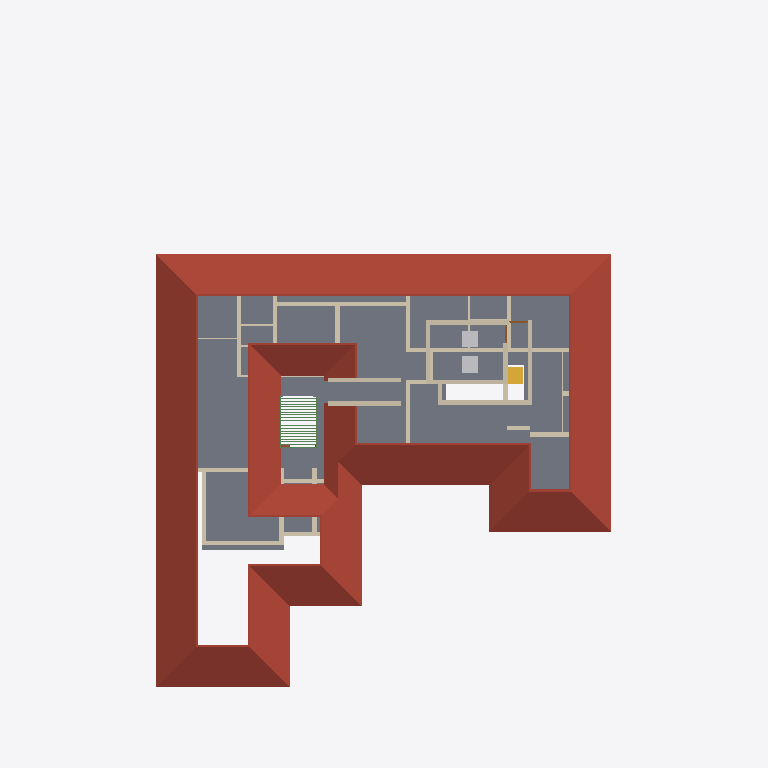
Plan cut of the same IFC building model at storey 'FF' (level 3.45 m, cut at 4.85 m), seen from above with north up, elements coloured by IFC class: 38 walls (beige), 20 beams (green), 2 other elements (light grey), 2 doors (brown), 1 roof (red-brown), 1 slab (grey), 1 stair flight (yellow). Cut surfaces are drawn darker.
Extent 31.2 m × 38.7 m × 8.4 m (x, y, z). Storeys (5): 00 at 0.00 m; GF at 0.45 m; GF Lintel at 2.10 m; FF at 3.45 m; FFtop at 5.70 m. Elements (348): 114 IfcBeam, 63 IfcWall, 60 IfcColumn, 29 IfcFurniture, 24 IfcWindow, 21 IfcDoor, 14 IfcSanitaryTerminal, 6 IfcRailing, 5 IfcStairFlight, 3 IfcFurnishingElement, 3 IfcSlab, 2 IfcCovering.

HEADER;
FILE_DESCRIPTION(('ViewDefinition[DesignTransferView]'),'2;1');
FILE_NAME('Sreekesh.ifc','2025-01-04T19:37:41+05:30',(),(),'IfcOpenShell 0.8.0','Bonsai 0.8.0','Nobody');
FILE_SCHEMA(('IFC4X3'));
ENDSEC;
DATA;
#1=IFCPROJECT('0aPvmvJuf5owphcfiKWAsN',$,'My Project',$,$,$,$,(#14,#26),#9);
#30=IFCSITE('3jTVXq97zE2OZTfzZH9iYT',$,'My Site',$,$,#53,$,$,$,$,$,$,$,$);
#65094=IFCSITE('2fYgYmrKX9qBU4UTrnxcjg',$,'Site',$,$,#83311,#65100,$,$,$,$,$,$,$);
#36=IFCBUILDING('3Bt1MypEf4fuqFfshm9kTs',$,'My Building',$,$,#59,$,$,$,$,$,$);
#42=IFCBUILDINGSTOREY('3Yt8GBe1vE1Byt_$JKaQnQ',$,'GF',$,$,#7313,$,$,$,$);
#8023=IFCBUILDINGSTOREY('3LNq90aff4Xhn4xfthWyFx',$,'00',$,$,#8039,$,$,$,$);
#71986=IFCBUILDINGSTOREY('1ZF$IMkzjA5efl8XVVA8ry',$,'FFtop',$,$,#72046,$,$,$,$);
#72129=IFCBUILDINGSTOREY('1Nt2vvvNTB5u0X$NIke4ti',$,'GF Lintel',$,$,#72420,$,$,$,$);
#83382=IFCBUILDINGSTOREY('2do7yjy$r1eOSN7_GxsK9f',$,'FF',$,$,#83409,$,$,$,$);
#7282=IFCROOF('1xR$Iy8cz6PBZpMjmzsIta',$,'Roof',$,$,#82831,#7300,$,.HIP_ROOF.);
#5763=IFCSLAB('2k1_QIQ_vEheGYBKPFgtqG',$,'Slab',$,$,#82811,#5774,$,$);
#18348=IFCWALL('1c7n2BYDr8yh53xvaRXxqS',$,'Wall',$,$,#19372,#18359,$,$);
#70587=IFCWALL('2XDbrjG5j5PvXvf_KucmLv',$,'Wall',$,$,#83326,#70598,$,$);
#18525=IFCWALL('2nl9frQ2v9fwHEG6jroVG1',$,'Wall',$,$,#65610,#18536,$,$);
#57109=IFCWALL('1ETxKrb4TF896AFEpR9_yj',$,'Wall',$,$,#83336,#57120,$,$);
#102232=IFCWALL('3BbLnMq0r7ivvaULYjF4Vv',$,'Wall',$,$,#102305,#102243,$,$);
#57184=IFCWALL('0c73UdQCTAPRd9XQFZ89AW',$,'Wall',$,$,#83351,#57195,$,$);
#2959=IFCWALL('3OEI3BHmD4XPtrMwXvI884',$,'Wall',$,$,#22909,#2970,$,$);
#4130=IFCWALL('1AvIXg7ED1P9NhJbZDV_E1',$,'Wall',$,$,#69324,#4141,$,$);
#4072=IFCWALL('0Y3rN168r7Jxb0OqetfU7X',$,'Wall',$,$,#69296,#4083,$,$);
#57084=IFCWALL('0u2i_ZSPv3RPRlNYm3NV1G',$,'Wall',$,$,#83321,#57090,$,$);
#102201=IFCWALL('1d8KAB1ef84Bs8SUdT2bKV',$,'Wall',$,$,#102323,#102212,$,$);
#83455=IFCFURNITURE('1mlyFenrv09BWq3My2l6Hk',$,'Furniture',$,$,#83480,#83468,$,$);
#83410=IFCFURNITURE('0T5vwAhWTCDPBh2zImAynU',$,'Furniture',$,$,#83454,#83442,$,$);
#45624=IFCSTAIRFLIGHT('0kXRKmQxrChvM7pa6VirAk',$,'StairFlight',$,$,#74715,#45656,$,$,$,$,$,$);
#18672=IFCWALL('0s5YaOi8jF58ocUKtzFB68',$,'Wall',$,$,#28064,#18683,$,$);
#57305=IFCWALL('0Z0bd3Oh11nhq2BD9eKr3z',$,'Wall',$,$,#83316,#57316,$,$);
#18194=IFCWALL('1AbV9w0nLBfPekv$ii5eki',$,'Wall',$,$,#28370,#18205,$,$);
#79541=IFCWALL('1mS3qqScf5JOBa3mEtEZMB',$,'Wall',$,$,#83346,#79552,$,$);
#4009=IFCWALL('2lHSG51rHEfeNsY_Rnf304',$,'Wall',$,$,#66732,#4020,$,$);
#23938=IFCWALL('0ZZEq2syzEPfO9qD2AQWDv',$,'Wall',$,$,#24127,#23949,$,$);
#18588=IFCWALL('0dH3P3qYrCC8jvNsEw9m9T',$,'Wall',$,$,#35030,#18599,$,$);
#18042=IFCWALL('3bhXUDB39FaPZW_NASdZlT',$,'Wall',$,$,#18329,#18053,$,$);
#18431=IFCWALL('0_Fa$t1jbFZejYJKQtXQPU',$,'Wall',$,$,#18511,#18442,$,$);
#16824=IFCWALL('22rcD3X5r7MgpdxSZ8ZAiA',$,'Wall',$,$,#16885,#16835,$,$);
#4193=IFCWALL('1S26G2gIX1gA7ikyBlvCVo',$,'Wall',$,$,#69277,#4204,$,$);
#24001=IFCWALL('3hphgpD2b28xqT53FPskSj',$,'Wall',$,$,#46914,#24012,$,$);
#4251=IFCWALL('0Bt3ZVIAf4Xxxu9dLd3uEo',$,'Wall',$,$,#27744,#4262,$,$);
#24146=IFCWALL('1IqnFxFrT6ouqKqDq21plZ',$,'Wall',$,$,#46678,#24157,$,$);
#76566=IFCWALL('3XvdzCOq1DRgoCqJHOiUDH',$,'Wall',$,$,#76747,#76577,$,$);
#23875=IFCWALL('0DClOP6mT1CvFzGeMn9ZJc',$,'Wall',$,$,#46962,#23886,$,$);
#3520=IFCWALL('1kfIyPN_b4JPSDED46DDvv',$,'Wall',$,$,#67320,#3526,$,$);
#16913=IFCWALL('3FSYpd1tn9SgCqZ8sPMfkT',$,'Wall',$,$,#27910,#16924,$,$);
#18646=IFCWALL('20GHUXbGDFDBHE5XphavUy',$,'Wall',$,$,#93006,#18657,$,$);
#22728=IFCWALL('0eBbQlH7v64usfOLZyJNbw',$,'Wall',$,$,#22771,#22739,$,$);
#70530=IFCWALL('0VbuqKVar6WPg4OKD3v6G1',$,'Wall',$,$,#83331,#70541,$,$);
#24504=IFCWALL('2_1GARUmnBv8h1fVKiMUG8',$,'Wall',$,$,#51319,#24515,$,$);
#16773=IFCWALL('0vAvAPPZn94g1F0qqRTqPu',$,'Wall',$,$,#27928,#16784,$,$);
#62691=IFCBEAM('2HYqb8m_D6hOo_AqtMucHB',$,'Beam',$,$,#83201,#62702,$,$);
#62774=IFCBEAM('0nfKw8hKXB98TwHocEEooZ',$,'Beam',$,$,#83211,#62785,$,$);
#18392=IFCWALL('2Hkjxieqv1Fue5ySQ6NeWL',$,'Wall',$,$,#18393,#18403,$,$);
#4589=IFCWALL('3bxDDefdT5ye1dowu7JjI8',$,'Wall',$,$,#63723,#4600,$,$);
#24729=IFCWALL('15QyFwFBn9rgpI0zLt9Ihd',$,'Wall',$,$,#24772,#24740,$,$);
#79861=IFCDOOR('0LCRMQrK192wZGwZSS$clQ',$,'Door',$,$,#82644,#79892,$,2.09999990463257,1.0,$,$,$);
#62797=IFCBEAM('2q4gVDXy5Dg8CaOG7mGt7h',$,'Beam',$,$,#83206,#62808,$,$);
#62899=IFCBEAM('2W$$6BKtD8xB0Wi61HL1SB',$,'Beam',$,$,#83216,#62914,$,$);
#62926=IFCBEAM('2JLUcOh313qRVSsK42bgKm',$,'Beam',$,$,#83221,#62941,$,$);
#62953=IFCBEAM('3W$FA6ZZ115PDujfysprnb',$,'Beam',$,$,#83226,#62968,$,$);
#62980=IFCBEAM('1cKiVHlPD3p8RbIzsnMPZ_',$,'Beam',$,$,#83231,#62995,$,$);
#63007=IFCBEAM('04pINpR4HE6v99XdDhqTjT',$,'Beam',$,$,#83236,#63022,$,$);
#63034=IFCBEAM('3sr0oXzCX5w9lbpIxP_YpO',$,'Beam',$,$,#83241,#63049,$,$);
#63061=IFCBEAM('0xRhGg2Jf77x1BXvoe1Hei',$,'Beam',$,$,#83246,#63076,$,$);
#63088=IFCBEAM('3S83oKq3jBPPbdYTdcKMS_',$,'Beam',$,$,#83251,#63103,$,$);
#63142=IFCBEAM('1xs3mrz_b1RBCRFifwu3ab',$,'Beam',$,$,#83261,#63157,$,$);
#63169=IFCBEAM('3LzobLpYj6cAF6SJgBHhPa',$,'Beam',$,$,#83266,#63184,$,$);
#63196=IFCBEAM('1l6_zupGbCKgvq3LPlvXWU',$,'Beam',$,$,#83271,#63211,$,$);
#63223=IFCBEAM('2tqZ8hx9r9FwHcDt5C2565',$,'Beam',$,$,#83276,#63238,$,$);
#63250=IFCBEAM('2Hws$3oUvEZPinxUIfqqI_',$,'Beam',$,$,#83281,#63265,$,$);
#63277=IFCBEAM('0Hj8ZgTt1CaenAl2_p0Td8',$,'Beam',$,$,#83286,#63292,$,$);
#63304=IFCBEAM('3X3_lA3G97rQzPt3zjfsIb',$,'Beam',$,$,#83291,#63319,$,$);
#63331=IFCBEAM('1KKAVD8kn3_ulhYmXdDijS',$,'Beam',$,$,#83296,#63346,$,$);
#63358=IFCBEAM('3$F$W5IzH0kfNaliJbMRkq',$,'Beam',$,$,#83301,#63373,$,$);
#79572=IFCDOOR('3j4k4vrXv3Xe1L7FELfWN8',$,'Door',$,$,#79780,#79717,$,2.09999990463257,1.0,$,$,$);
#23777=IFCWALL('1ASg6knUz7cALk6Wf7iLsx',$,'Wall',$,$,#23937,#23788,$,$);
ENDSEC;
